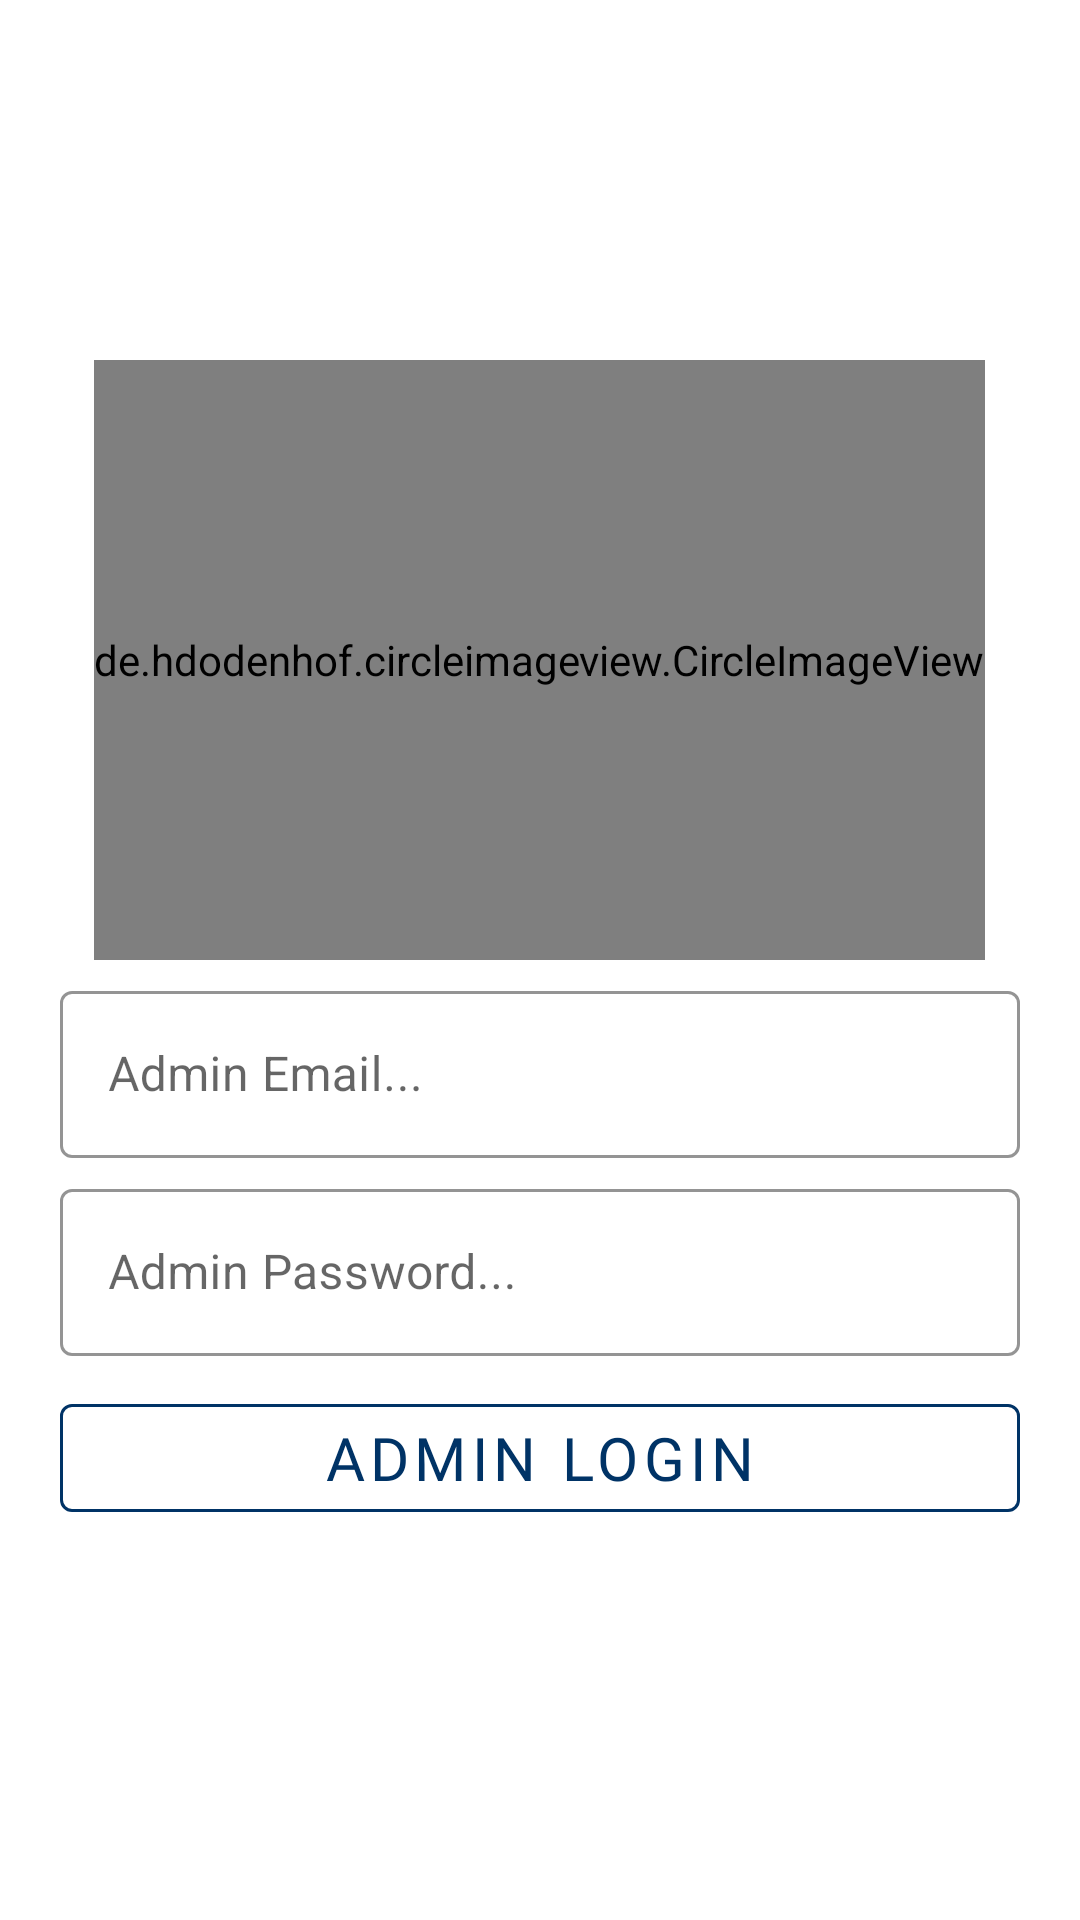

Produce the Android XML layout that renders to this screen, including the resource entries it uses.
<!-- AndroidManifest.xml: application theme Theme.AntiTestTraking -->
<!-- res/layout/activity_admin_email.xml -->
<?xml version="1.0" encoding="utf-8"?>
<LinearLayout xmlns:android="http://schemas.android.com/apk/res/android"
    xmlns:app="http://schemas.android.com/apk/res-auto"
    xmlns:tools="http://schemas.android.com/tools"
    android:layout_width="match_parent"
    android:layout_height="match_parent"
    android:orientation="vertical"
    android:padding="20dp"
    android:gravity="center"
    android:layout_gravity="center"
    android:background="@drawable/gradient_img"
    tools:context=".AdminEmailActivity">

    <de.hdodenhof.circleimageview.CircleImageView
        android:layout_width="wrap_content"
        android:layout_height="200dp"
        android:layout_gravity="center"
        android:layout_marginTop="100dp"
        android:src="@drawable/admin_logo"/>
    <com.google.android.material.textfield.TextInputLayout
        style="@style/Widget.MaterialComponents.TextInputLayout.OutlinedBox"
        android:layout_marginTop="5dp"
        android:layout_width="match_parent"
        app:boxStrokeColor="@color/white"
        android:layout_height="wrap_content">

        <com.google.android.material.textfield.TextInputEditText
            android:layout_width="match_parent"
            android:layout_height="wrap_content"
            android:hint="Admin Email..."
            android:inputType="textEmailAddress"
            android:id="@+id/AdminEmail"/>

    </com.google.android.material.textfield.TextInputLayout>
    <com.google.android.material.textfield.TextInputLayout
        style="@style/Widget.MaterialComponents.TextInputLayout.OutlinedBox"
        android:layout_width="match_parent"
        android:layout_marginTop="5dp"
        app:boxStrokeColor="@color/white"
        android:layout_height="match_parent">

        <com.google.android.material.textfield.TextInputEditText
            android:layout_width="match_parent"
            android:layout_height="wrap_content"
            android:hint="Admin Password..."
            android:inputType="textPassword"
            android:id="@+id/AdminPassword"/>

        <com.google.android.material.button.MaterialButton
            android:id="@+id/admin_login"
            app:strokeColor="@color/lightblue"
            android:layout_width="match_parent"
            android:layout_height="wrap_content"
            style="@style/Widget.MaterialComponents.Button.OutlinedButton"
            android:text="Admin Login"
            android:fontFamily="@font/montserrat"
            android:layout_marginTop="10dp"
            android:textColor="@color/lightblue"
            android:textAllCaps="true"
            android:textSize="20sp"/>

    </com.google.android.material.textfield.TextInputLayout>

</LinearLayout>
<!-- resources referenced by this layout -->
<resources>
  <color name="lightblue">#003366</color>
  <color name="white">#FFFFFFFF</color>
  <style name="Theme.AntiTestTraking" parent="Theme.MaterialComponents.DayNight.NoActionBar">
          
          <item name="colorPrimary">#003366</item>
          <item name="colorPrimaryVariant">#003366</item>
          <item name="colorOnPrimary">@color/white</item>
          
          <item name="colorSecondary">@color/teal_200</item>
          <item name="colorSecondaryVariant">@color/teal_700</item>
          <item name="colorOnSecondary">@color/black</item>
          
          <item name="android:statusBarColor" tools:targetApi="l">?attr/colorPrimaryVariant</item>
          
      </style>
  <color name="teal_200">#FF03DAC5</color>
  <color name="teal_700">#FF018786</color>
  <color name="black">#FF000000</color>
</resources>
